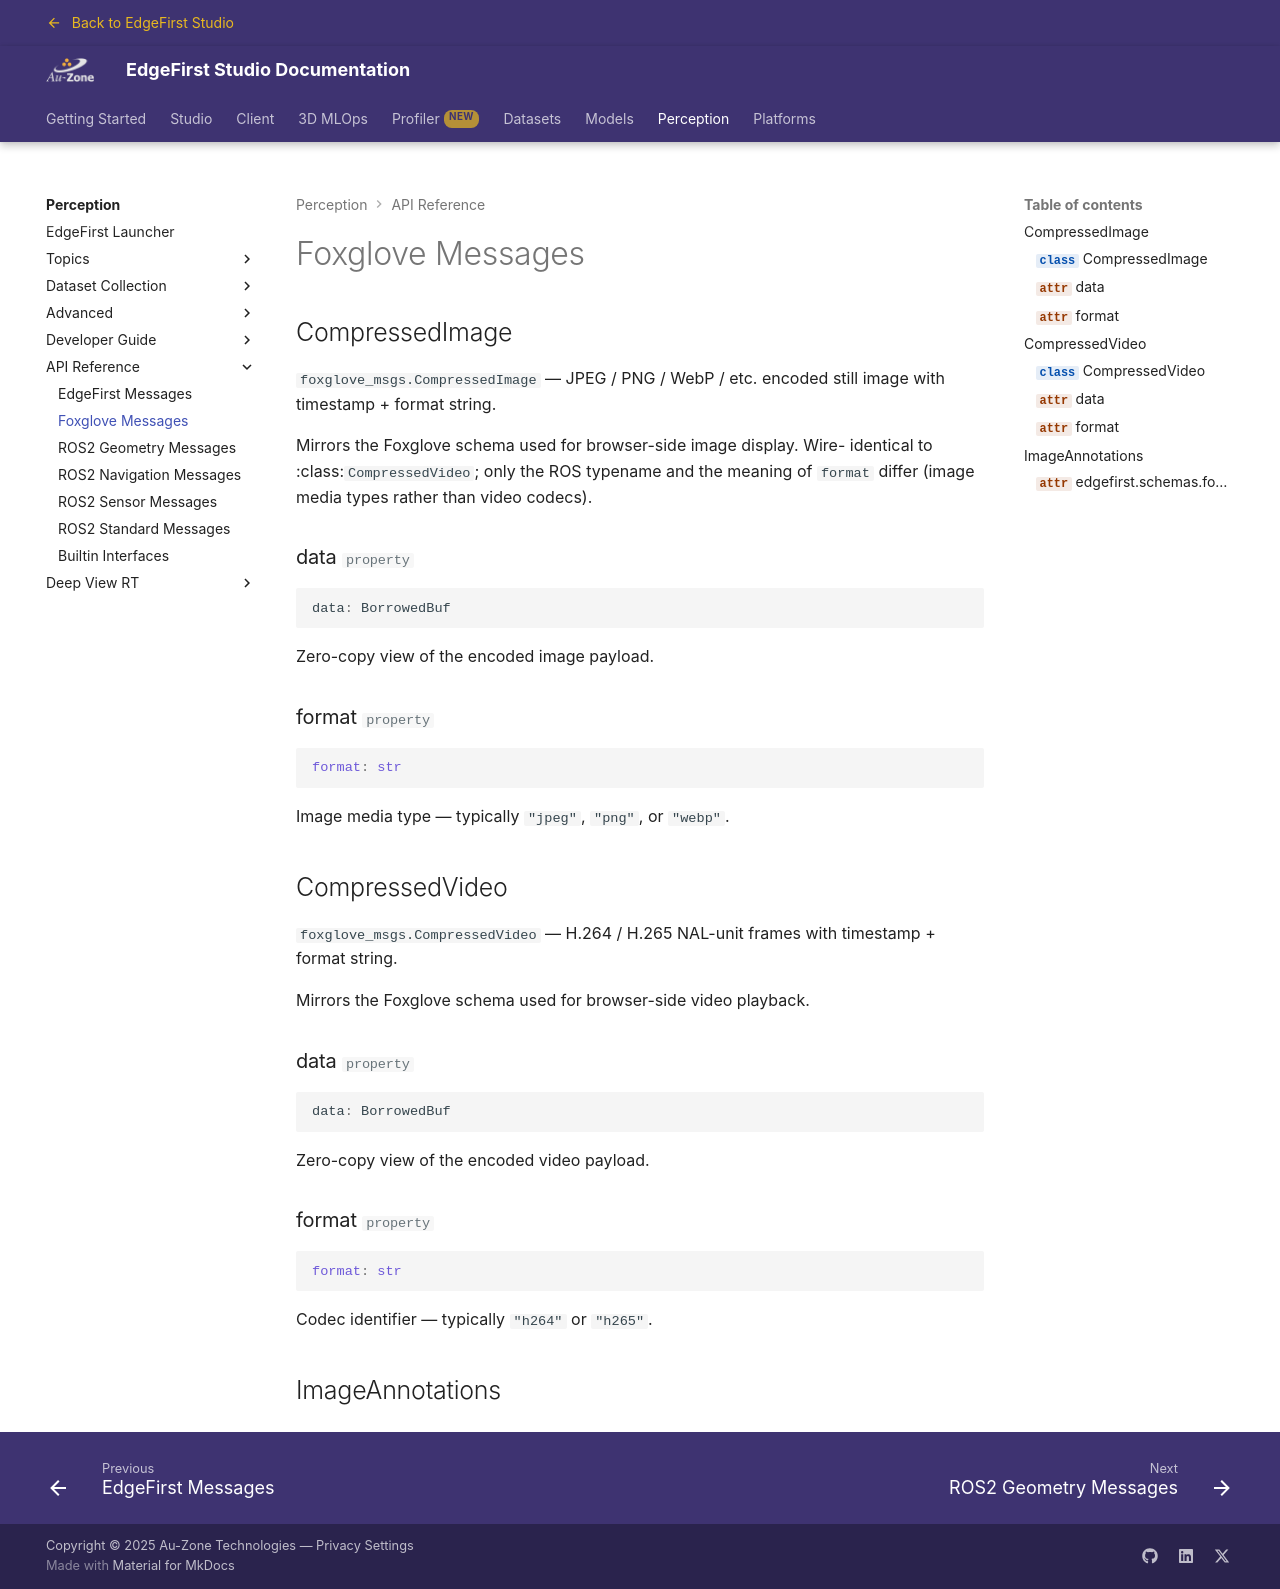

repository: EdgeFirstAI/documentation · page: stage/perception/api/foxglove_msgs/index.html · generator: mkdocs

# Foxglove Messages

## CompressedImage

::: edgefirst.schemas.foxglove_msgs.CompressedImage

## CompressedVideo

::: edgefirst.schemas.foxglove_msgs.CompressedVideo

## ImageAnnotations

::: edgefirst.schemas.foxglove_msgs.ImageAnnotations
